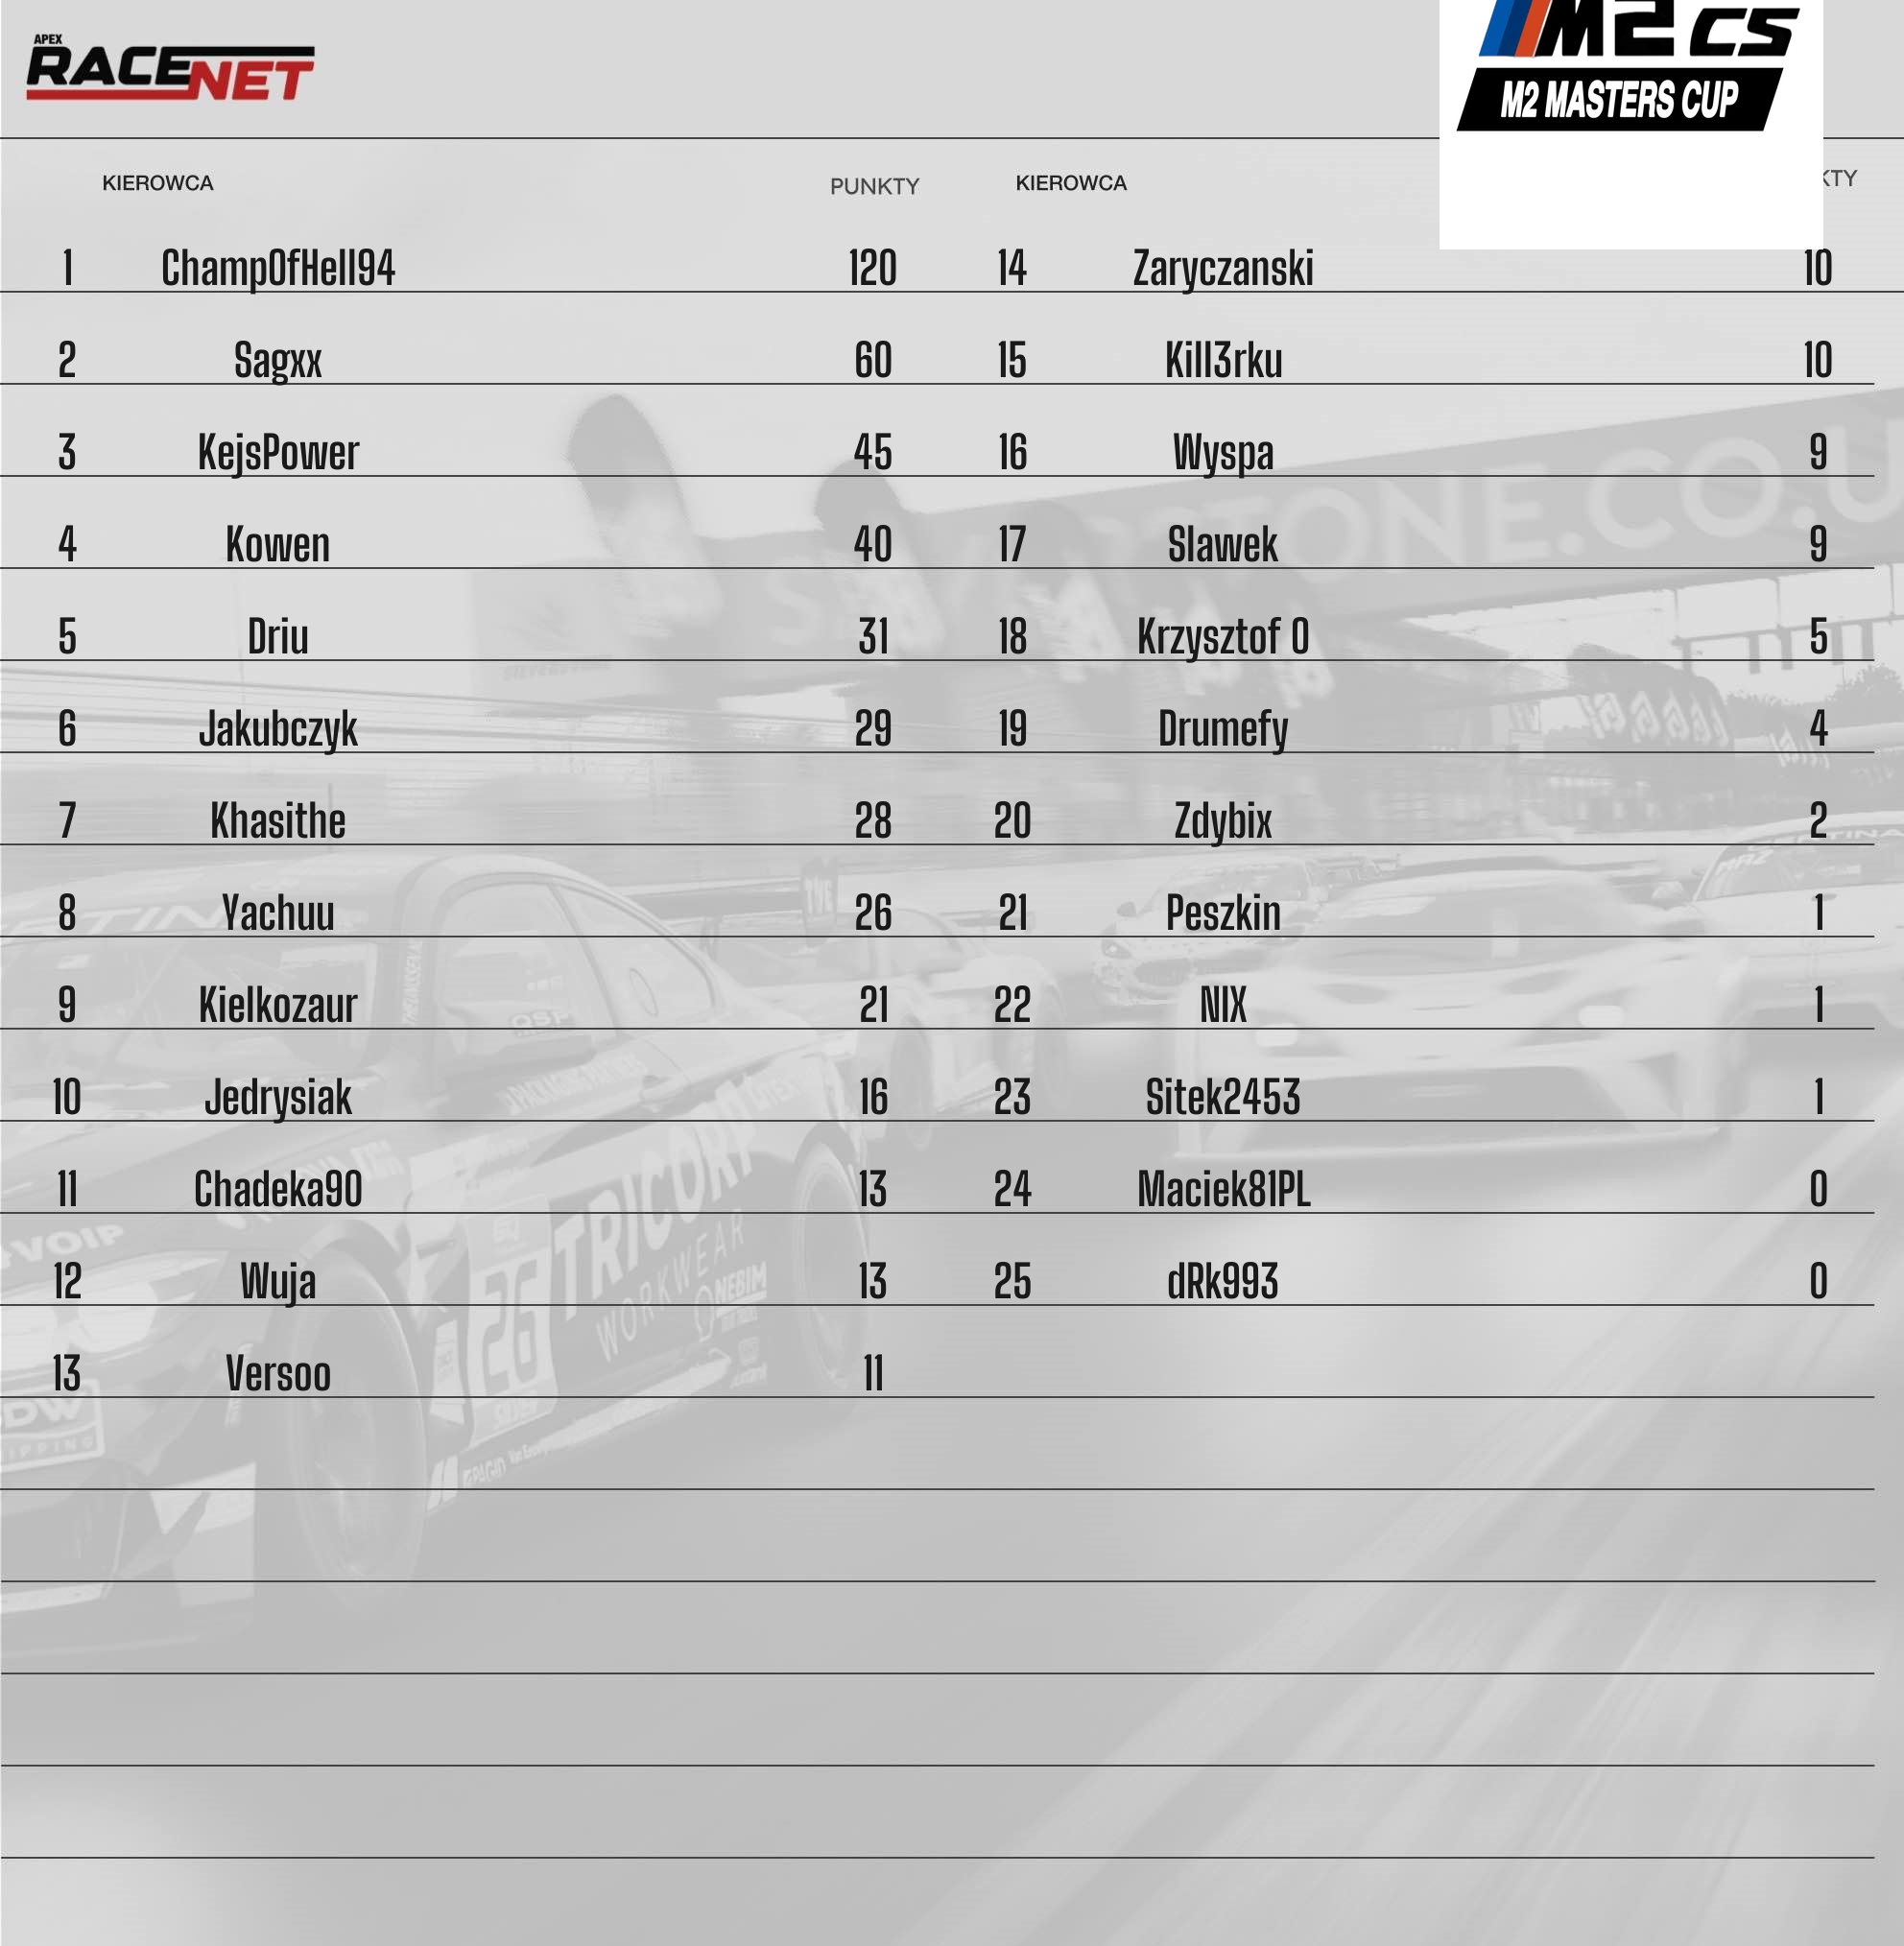

The file beside this chart, header and first rows:
Pozycja, Kierowca, Punkty
1, ChampOfHell94, 120
2, Sagxx, 60
3, KejsPower, 45
4, Kowen, 40
5, Driu, 31
6, Jakubczyk, 29
7, Khasithe, 28
8, Yachuu, 26
9, Kielkozaur, 21
10, Jedrysiak, 16
11, Chadeka90, 13
12, Wuja, 13
13, Versoo, 11
14, Zaryczanski, 10
15, Kill3rku, 10
16, Wyspa, 9
17, Slawek, 9
18, Krzysztof O, 5
19, Drumefy, 4
20, Zdybix, 2
21, Peszkin, 1
22, NIX, 1
23, Sitek2453, 1
24, Maciek81PL, 0
25, dRk993, 0
